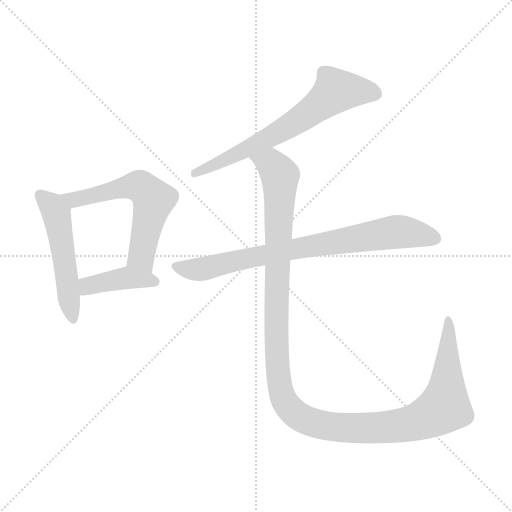
t = 0.00 s
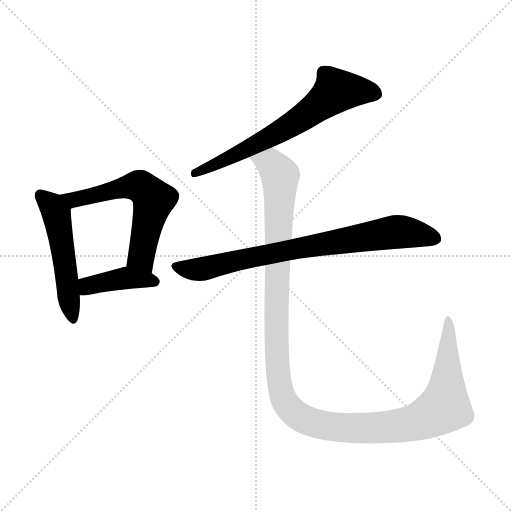
t = 3.67 s
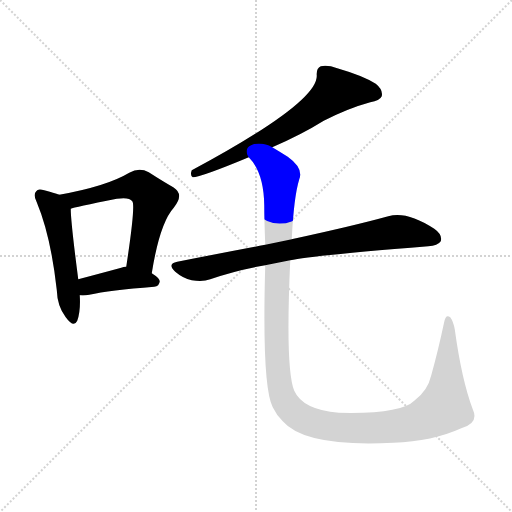
t = 3.85 s
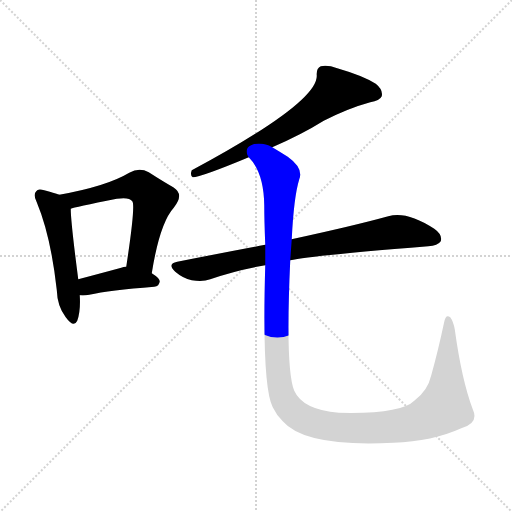
t = 4.04 s
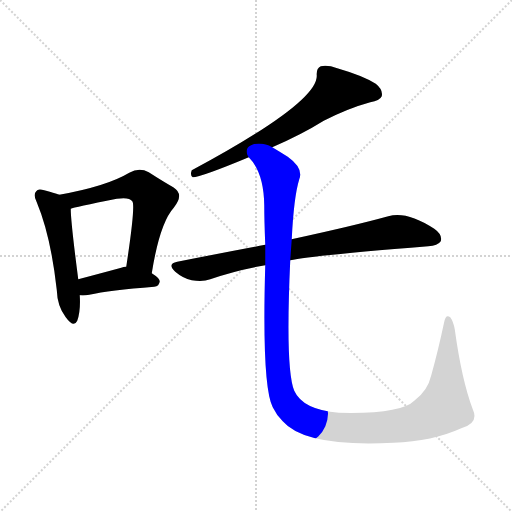
t = 4.23 s
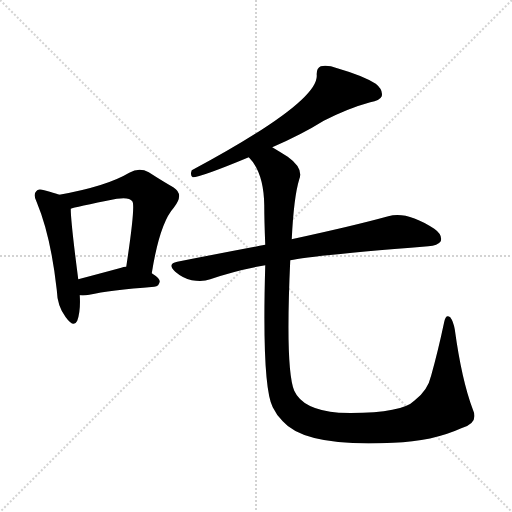
t = 4.97 s

The animated SVG that drew these frames (rendered in a browser with its animation timeline set to each time). Animation: 6 CSS @keyframes rules; one cycle of 4.97 s.

<svg version="1.1" viewBox="0 0 1024 1024" xmlns="http://www.w3.org/2000/svg">
  <g stroke="lightgray" stroke-dasharray="1,1" stroke-width="1" transform="scale(4, 4)">
    <line x1="0" y1="0" x2="256" y2="256"></line>
    <line x1="256" y1="0" x2="0" y2="256"></line>
    <line x1="128" y1="0" x2="128" y2="256"></line>
    <line x1="0" y1="128" x2="256" y2="128"></line>
  </g>
<g transform="scale(1, -1) translate(0, -900)">
   <style type="text/css">
    @keyframes keyframes0 {
      from {
       stroke: blue;
       stroke-dashoffset: 513;
       stroke-width: 128;
       }
       63% {
       animation-timing-function: step-end;
       stroke: blue;
       stroke-dashoffset: 0;
       stroke-width: 128;
       }
       to {
       stroke: black;
       stroke-width: 1024;
       }
       }
       #make-me-a-hanzi-animation-0 {
         animation: keyframes0 0.667480s both;
         animation-delay: 0.000000s;
         animation-timing-function: linear;
       }
    @keyframes keyframes1 {
      from {
       stroke: blue;
       stroke-dashoffset: 595;
       stroke-width: 128;
       }
       66% {
       animation-timing-function: step-end;
       stroke: blue;
       stroke-dashoffset: 0;
       stroke-width: 128;
       }
       to {
       stroke: black;
       stroke-width: 1024;
       }
       }
       #make-me-a-hanzi-animation-1 {
         animation: keyframes1 0.734212s both;
         animation-delay: 0.667480s;
         animation-timing-function: linear;
       }
    @keyframes keyframes2 {
      from {
       stroke: blue;
       stroke-dashoffset: 409;
       stroke-width: 128;
       }
       57% {
       animation-timing-function: step-end;
       stroke: blue;
       stroke-dashoffset: 0;
       stroke-width: 128;
       }
       to {
       stroke: black;
       stroke-width: 1024;
       }
       }
       #make-me-a-hanzi-animation-2 {
         animation: keyframes2 0.582845s both;
         animation-delay: 1.401693s;
         animation-timing-function: linear;
       }
    @keyframes keyframes3 {
      from {
       stroke: blue;
       stroke-dashoffset: 672;
       stroke-width: 128;
       }
       69% {
       animation-timing-function: step-end;
       stroke: blue;
       stroke-dashoffset: 0;
       stroke-width: 128;
       }
       to {
       stroke: black;
       stroke-width: 1024;
       }
       }
       #make-me-a-hanzi-animation-3 {
         animation: keyframes3 0.796875s both;
         animation-delay: 1.984538s;
         animation-timing-function: linear;
       }
    @keyframes keyframes4 {
      from {
       stroke: blue;
       stroke-dashoffset: 783;
       stroke-width: 128;
       }
       72% {
       animation-timing-function: step-end;
       stroke: blue;
       stroke-dashoffset: 0;
       stroke-width: 128;
       }
       to {
       stroke: black;
       stroke-width: 1024;
       }
       }
       #make-me-a-hanzi-animation-4 {
         animation: keyframes4 0.887207s both;
         animation-delay: 2.781413s;
         animation-timing-function: linear;
       }
    @keyframes keyframes5 {
      from {
       stroke: blue;
       stroke-dashoffset: 1293;
       stroke-width: 128;
       }
       81% {
       animation-timing-function: step-end;
       stroke: blue;
       stroke-dashoffset: 0;
       stroke-width: 128;
       }
       to {
       stroke: black;
       stroke-width: 1024;
       }
       }
       #make-me-a-hanzi-animation-5 {
         animation: keyframes5 1.302246s both;
         animation-delay: 3.668620s;
         animation-timing-function: linear;
       }
</style>
<path d="M 118.5 510.5 Q 108.5 514.5 88.5 519.5 Q 75.5 523.5 72.5 517.5 Q 65.5 511.5 73.5 495.5 Q 101.5 428.5 113.5 320.5 Q 114.5 287.5 131.5 265.5 Q 147.5 243.5 154.5 258.5 Q 161.5 277.5 159.5 309.5 L 156.5 341.5 Q 141.5 456.5 141.5 482.5 C 140.5 502.5 140.5 502.5 118.5 510.5 Z" fill="lightgray"></path> 
<path d="M 303.5 353.5 Q 319.5 453.5 347.5 484.5 Q 369.5 511.5 346.5 525.5 Q 325.5 537.5 297.5 555.5 Q 278.5 565.5 258.5 554.5 Q 213.5 527.5 118.5 510.5 C 89.5 505.5 112.5 474.5 141.5 482.5 Q 147.5 485.5 233.5 502.5 Q 258.5 506.5 264.5 497.5 Q 271.5 491.5 252.5 366.5 C 248.5 336.5 298.5 323.5 303.5 353.5 Z" fill="lightgray"></path> 
<path d="M 159.5 309.5 Q 168.5 308.5 178.5 310.5 Q 218.5 319.5 308.5 326.5 Q 318.5 327.5 319.5 337.5 Q 319.5 343.5 303.5 353.5 C 279.5 369.5 279.5 369.5 252.5 366.5 Q 246.5 366.5 242.5 364.5 Q 194.5 351.5 156.5 341.5 C 127.5 333.5 129.5 311.5 159.5 309.5 Z" fill="lightgray"></path> 
<path d="M 544.5 605.5 Q 602.5 630.5 647.5 658.5 Q 696.5 683.5 740.5 695.5 Q 759.5 698.5 763.5 707.5 Q 766.5 720.5 751.5 732.5 Q 726.5 748.5 674.5 763.5 Q 655.5 770.5 641.5 767.5 Q 632.5 763.5 633.5 749.5 Q 636.5 695.5 383.5 559.5 Q 379.5 549.5 385.5 545.5 Q 401.5 545.5 497.5 585.5 L 544.5 605.5 Z" fill="lightgray"></path> 
<path d="M 580.5 379.5 Q 620.5 388.5 856.5 407.5 Q 875.5 408.5 881.5 417.5 Q 885.5 430.5 868.5 442.5 Q 813.5 478.5 776.5 467.5 Q 707.5 448.5 587.5 422.5 Q 584.5 422.5 583.5 421.5 L 530.5 410.5 Q 445.5 394.5 354.5 376.5 Q 333.5 372.5 350.5 356.5 Q 365.5 343.5 383.5 339.5 Q 405.5 335.5 420.5 341.5 Q 472.5 359.5 530.5 369.5 L 580.5 379.5 Z" fill="lightgray"></path> 
<path d="M 945.5 81.5 Q 923.5 139.5 909.5 241.5 Q 906.5 257.5 900.5 265.5 Q 891.5 272.5 888.5 256.5 Q 875.5 195.5 862.5 149.5 Q 855.5 118.5 828.5 98.5 Q 801.5 71.5 677.5 74.5 Q 605.5 80.5 588.5 118.5 Q 570.5 161.5 580.5 379.5 L 583.5 421.5 Q 587.5 505.5 598.5 541.5 Q 607.5 563.5 575.5 586.5 Q 559.5 596.5 544.5 605.5 C 518.5 621.5 480.5 610.5 497.5 585.5 Q 527.5 555.5 528.5 489.5 Q 528.5 462.5 530.5 410.5 L 530.5 369.5 Q 523.5 128.5 545.5 85.5 Q 552.5 70.5 565.5 57.5 Q 610.5 5.5 786.5 14.5 Q 865.5 17.5 922.5 43.5 Q 958.5 53.5 945.5 81.5 Z" fill="lightgray"></path> 
      <clipPath id="make-me-a-hanzi-clip-0">
      <path d="M 118.5 510.5 Q 108.5 514.5 88.5 519.5 Q 75.5 523.5 72.5 517.5 Q 65.5 511.5 73.5 495.5 Q 101.5 428.5 113.5 320.5 Q 114.5 287.5 131.5 265.5 Q 147.5 243.5 154.5 258.5 Q 161.5 277.5 159.5 309.5 L 156.5 341.5 Q 141.5 456.5 141.5 482.5 C 140.5 502.5 140.5 502.5 118.5 510.5 Z" fill="lightgray"></path>
      </clipPath>
      <path clip-path="url(#make-me-a-hanzi-clip-0)" d="M 81.5 509.5 L 113.5 469.5 L 143.5 265.5 " fill="none" id="make-me-a-hanzi-animation-0" stroke-dasharray="385 770" stroke-linecap="round"></path>

      <clipPath id="make-me-a-hanzi-clip-1">
      <path d="M 303.5 353.5 Q 319.5 453.5 347.5 484.5 Q 369.5 511.5 346.5 525.5 Q 325.5 537.5 297.5 555.5 Q 278.5 565.5 258.5 554.5 Q 213.5 527.5 118.5 510.5 C 89.5 505.5 112.5 474.5 141.5 482.5 Q 147.5 485.5 233.5 502.5 Q 258.5 506.5 264.5 497.5 Q 271.5 491.5 252.5 366.5 C 248.5 336.5 298.5 323.5 303.5 353.5 Z" fill="lightgray"></path>
      </clipPath>
      <path clip-path="url(#make-me-a-hanzi-clip-1)" d="M 128.5 510.5 L 137.5 502.5 L 157.5 501.5 L 253.5 526.5 L 286.5 523.5 L 307.5 500.5 L 282.5 386.5 L 299.5 365.5 " fill="none" id="make-me-a-hanzi-animation-1" stroke-dasharray="467 934" stroke-linecap="round"></path>

      <clipPath id="make-me-a-hanzi-clip-2">
      <path d="M 159.5 309.5 Q 168.5 308.5 178.5 310.5 Q 218.5 319.5 308.5 326.5 Q 318.5 327.5 319.5 337.5 Q 319.5 343.5 303.5 353.5 C 279.5 369.5 279.5 369.5 252.5 366.5 Q 246.5 366.5 242.5 364.5 Q 194.5 351.5 156.5 341.5 C 127.5 333.5 129.5 311.5 159.5 309.5 Z" fill="lightgray"></path>
      </clipPath>
      <path clip-path="url(#make-me-a-hanzi-clip-2)" d="M 164.5 315.5 L 179.5 329.5 L 251.5 344.5 L 309.5 336.5 " fill="none" id="make-me-a-hanzi-animation-2" stroke-dasharray="281 562" stroke-linecap="round"></path>

      <clipPath id="make-me-a-hanzi-clip-3">
      <path d="M 544.5 605.5 Q 602.5 630.5 647.5 658.5 Q 696.5 683.5 740.5 695.5 Q 759.5 698.5 763.5 707.5 Q 766.5 720.5 751.5 732.5 Q 726.5 748.5 674.5 763.5 Q 655.5 770.5 641.5 767.5 Q 632.5 763.5 633.5 749.5 Q 636.5 695.5 383.5 559.5 Q 379.5 549.5 385.5 545.5 Q 401.5 545.5 497.5 585.5 L 544.5 605.5 Z" fill="lightgray"></path>
      </clipPath>
      <path clip-path="url(#make-me-a-hanzi-clip-3)" d="M 751.5 712.5 L 700.5 719.5 L 669.5 716.5 L 556.5 634.5 L 480.5 593.5 L 470.5 593.5 L 460.5 583.5 L 447.5 583.5 L 412.5 562.5 L 397.5 562.5 L 387.5 552.5 " fill="none" id="make-me-a-hanzi-animation-3" stroke-dasharray="544 1088" stroke-linecap="round"></path>

      <clipPath id="make-me-a-hanzi-clip-4">
      <path d="M 580.5 379.5 Q 620.5 388.5 856.5 407.5 Q 875.5 408.5 881.5 417.5 Q 885.5 430.5 868.5 442.5 Q 813.5 478.5 776.5 467.5 Q 707.5 448.5 587.5 422.5 Q 584.5 422.5 583.5 421.5 L 530.5 410.5 Q 445.5 394.5 354.5 376.5 Q 333.5 372.5 350.5 356.5 Q 365.5 343.5 383.5 339.5 Q 405.5 335.5 420.5 341.5 Q 472.5 359.5 530.5 369.5 L 580.5 379.5 Z" fill="lightgray"></path>
      </clipPath>
      <path clip-path="url(#make-me-a-hanzi-clip-4)" d="M 352.5 366.5 L 402.5 361.5 L 578.5 400.5 L 795.5 436.5 L 870.5 422.5 " fill="none" id="make-me-a-hanzi-animation-4" stroke-dasharray="655 1310" stroke-linecap="round"></path>

      <clipPath id="make-me-a-hanzi-clip-5">
      <path d="M 945.5 81.5 Q 923.5 139.5 909.5 241.5 Q 906.5 257.5 900.5 265.5 Q 891.5 272.5 888.5 256.5 Q 875.5 195.5 862.5 149.5 Q 855.5 118.5 828.5 98.5 Q 801.5 71.5 677.5 74.5 Q 605.5 80.5 588.5 118.5 Q 570.5 161.5 580.5 379.5 L 583.5 421.5 Q 587.5 505.5 598.5 541.5 Q 607.5 563.5 575.5 586.5 Q 559.5 596.5 544.5 605.5 C 518.5 621.5 480.5 610.5 497.5 585.5 Q 527.5 555.5 528.5 489.5 Q 528.5 462.5 530.5 410.5 L 530.5 369.5 Q 523.5 128.5 545.5 85.5 Q 552.5 70.5 565.5 57.5 Q 610.5 5.5 786.5 14.5 Q 865.5 17.5 922.5 43.5 Q 958.5 53.5 945.5 81.5 Z" fill="lightgray"></path>
      </clipPath>
      <path clip-path="url(#make-me-a-hanzi-clip-5)" d="M 505.5 583.5 L 543.5 570.5 L 560.5 546.5 L 553.5 187.5 L 564.5 107.5 L 588.5 74.5 L 648.5 48.5 L 754.5 44.5 L 824.5 53.5 L 875.5 75.5 L 888.5 85.5 L 891.5 96.5 L 897.5 257.5 " fill="none" id="make-me-a-hanzi-animation-5" stroke-dasharray="1165 2330" stroke-linecap="round"></path>

</g>
</svg>
